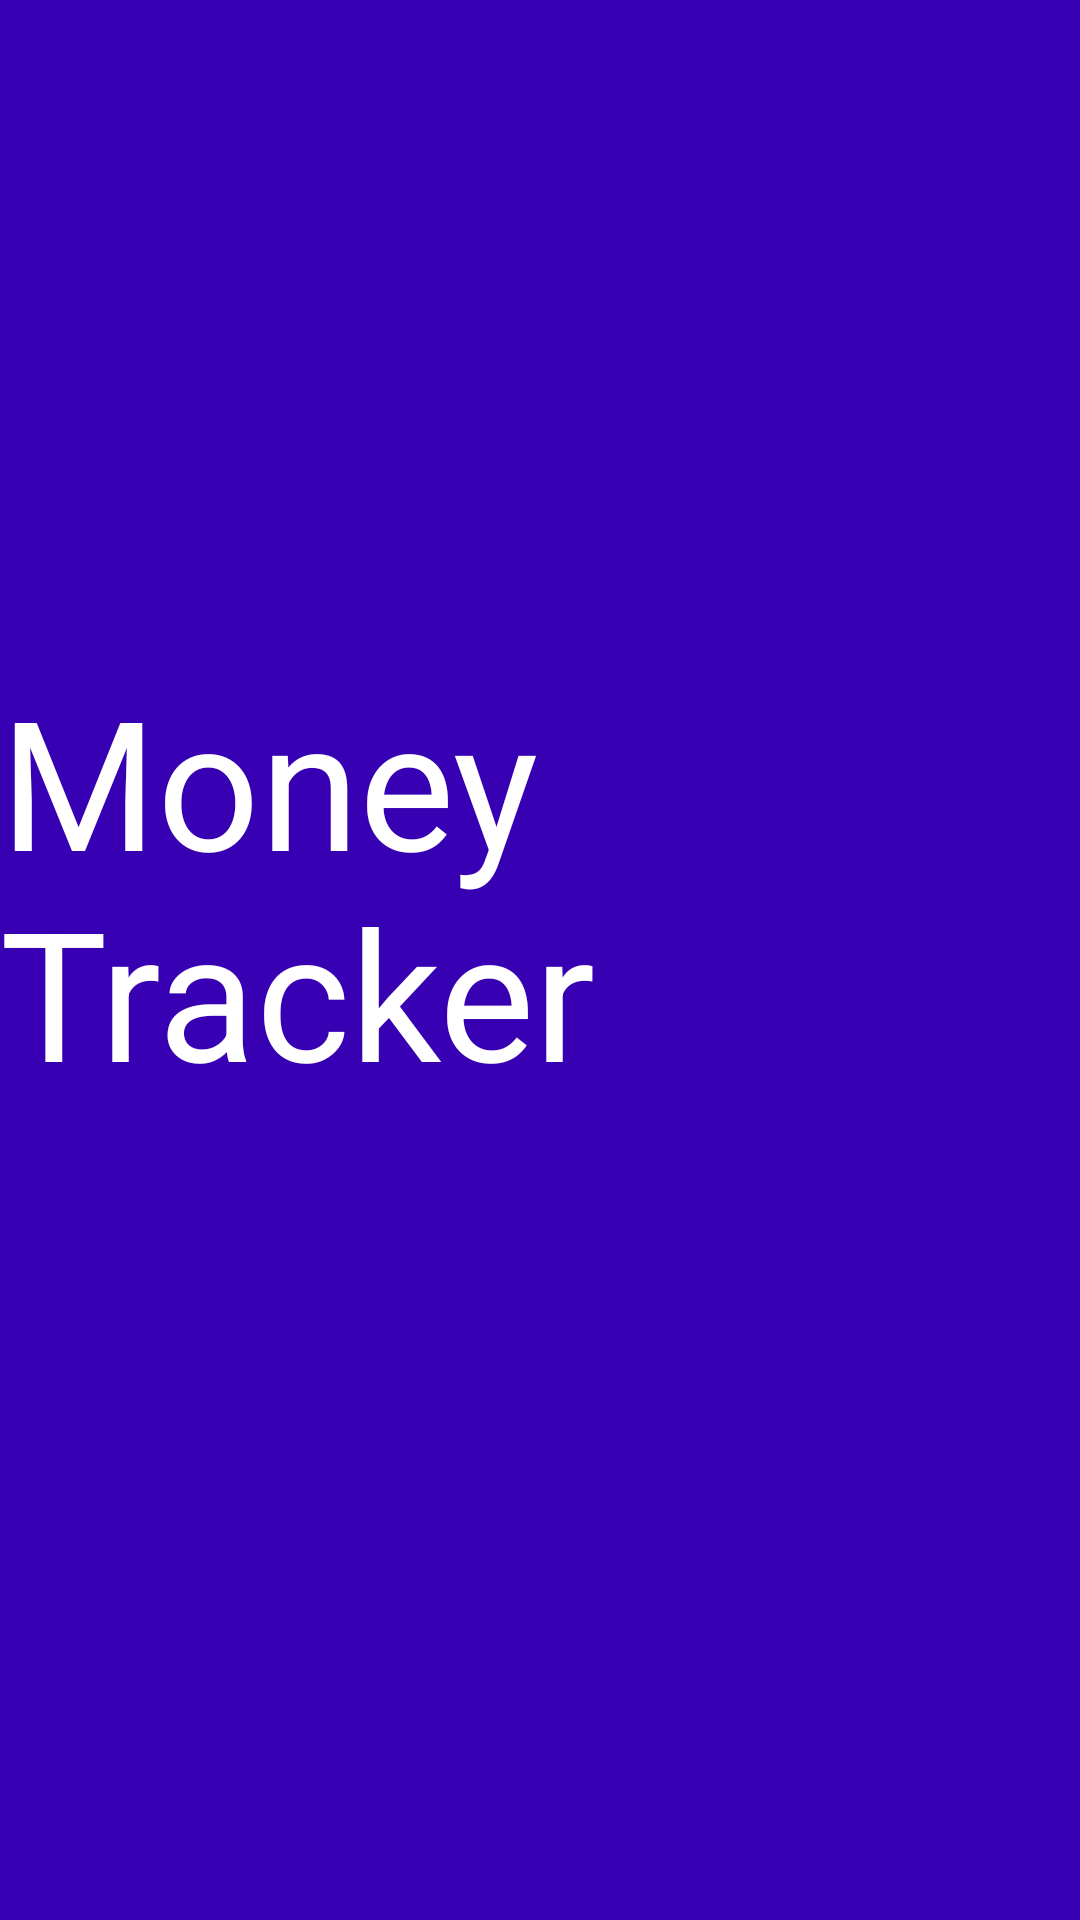

Write the Android layout XML for this screen, with the resource values it uses.
<!-- AndroidManifest.xml: application theme Theme.Money_tracker -->
<!-- res/layout/splash_screen.xml -->
<?xml version="1.0" encoding="utf-8"?>
<androidx.constraintlayout.widget.ConstraintLayout xmlns:android="http://schemas.android.com/apk/res/android"
    xmlns:app="http://schemas.android.com/apk/res-auto"
    xmlns:tools="http://schemas.android.com/tools"
    android:layout_width="match_parent"
    android:layout_height="match_parent"
    android:background="@color/purple_700"
    tools:context=".MainActivity">

    <TextView
        android:id="@+id/textView"
        android:layout_width="wrap_content"
        android:layout_height="wrap_content"
        android:layout_marginTop="220dp"
        android:text="Money Tracker"
        android:textColor="@color/white"
        android:textSize="60sp"
        app:layout_constraintEnd_toEndOf="parent"
        app:layout_constraintStart_toStartOf="parent"
        app:layout_constraintTop_toTopOf="parent" />

    <ImageView
        android:id="@+id/TitleIcon"
        android:layout_width="110dp"
        android:layout_height="110dp"
        android:layout_marginTop="408dp"
        android:src="@drawable/ic_person"
        app:layout_constraintEnd_toEndOf="parent"
        app:layout_constraintHorizontal_bias="0.498"
        app:layout_constraintStart_toStartOf="parent"
        app:layout_constraintTop_toTopOf="parent" />

    <ImageView
        android:id="@+id/TitleIcon2"
        android:layout_width="66dp"
        android:layout_height="56dp"
        android:layout_marginTop="352dp"
        android:src="@drawable/ic_money"
        app:layout_constraintEnd_toEndOf="parent"
        app:layout_constraintHorizontal_bias="0.498"
        app:layout_constraintStart_toStartOf="parent"
        app:layout_constraintTop_toTopOf="parent" />


</androidx.constraintlayout.widget.ConstraintLayout>
<!-- resources referenced by this layout -->
<resources>
  <style name="Theme.Money_tracker" parent="Theme.MaterialComponents.DayNight.DarkActionBar">
          
          <item name="colorPrimary">@color/purple_500</item>
          <item name="colorPrimaryVariant">@color/purple_700</item>
          <item name="colorOnPrimary">@color/white</item>
          
          <item name="colorSecondary">@color/teal_200</item>
          <item name="colorSecondaryVariant">@color/teal_700</item>
          <item name="colorOnSecondary">@color/black</item>
          
          <item name="android:statusBarColor" tools:targetApi="l">?attr/colorPrimaryVariant</item>
          
      </style>
  <!-- not gathered from this repository: default colours our renderer supplied (Android Studio template values) -->
  <color name="purple_500">#FF6200EE</color>
  <color name="purple_700">#FF3700B3</color>
  <color name="teal_200">#FF03DAC5</color>
  <color name="teal_700">#FF018786</color>
  <color name="black">#FF000000</color>
  <color name="white">#FFFFFFFF</color>
</resources>
